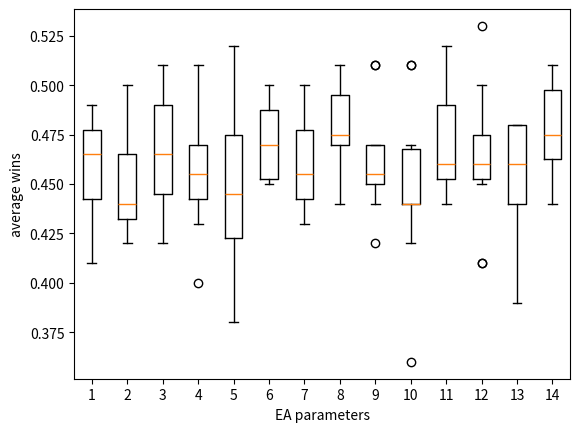

Write the Python code that produced this figure.
import matplotlib.pyplot as plt
x = [[0.48, 0.49, 0.45, 0.47, 0.44, 0.44, 0.41, 0.48, 0.47, 0.46],
[0.43, 0.45, 0.42, 0.5, 0.44, 0.47, 0.44, 0.49, 0.43 , 0.44],
[0.46, 0.42, 0.51, 0.49, 0.49, 0.46, 0.47, 0.43, 0.44, 0.49],
[0.43, 0.45, 0.51, 0.47, 0.44, 0.47, 0.51, 0.45, 0.4, 0.46],
[0.42, 0.46, 0.43, 0.38, 0.44, 0.48, 0.52, 0.51, 0.45, 0.42],
[0.49, 0.47, 0.45, 0.46, 0.45, 0.49, 0.47, 0.5, 0.48, 0.45],
[0.48, 0.43, 0.46, 0.45, 0.5, 0.43, 0.44, 0.45, 0.5, 0.47],
[0.46, 0.51, 0.51, 0.47, 0.48, 0.47, 0.44, 0.48, 0.47, 0.5],
[0.42, 0.45, 0.46, 0.45, 0.51, 0.47, 0.47, 0.51, 0.45, 0.44],
[0.42, 0.44, 0.44, 0.51, 0.51, 0.44, 0.36, 0.44, 0.47, 0.46],
[0.46, 0.44, 0.45, 0.49, 0.52, 0.45, 0.49, 0.46, 0.52, 0.46],
[0.46, 0.46, 0.41, 0.53, 0.46, 0.45, 0.46, 0.41, 0.5, 0.48],
[0.47, 0.48, 0.42, 0.48, 0.44, 0.45, 0.39, 0.48, 0.44, 0.48],
[0.5, 0.51, 0.45, 0.48, 0.47, 0.46, 0.44, 0.47, 0.5, 0.49]]

plt.xlabel('EA parameters')
plt.ylabel('average wins')


plt.boxplot(x)
plt.show()
